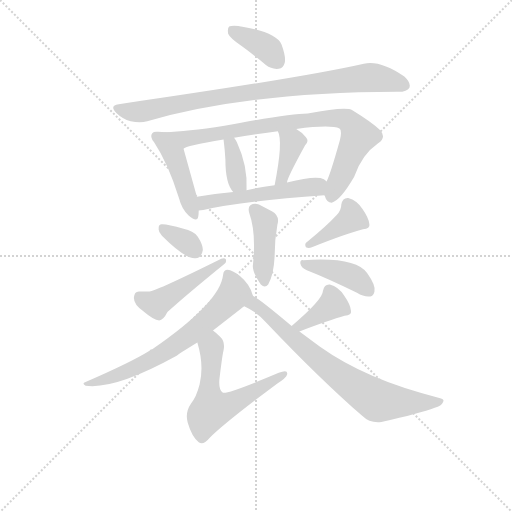
t = 0.00 s
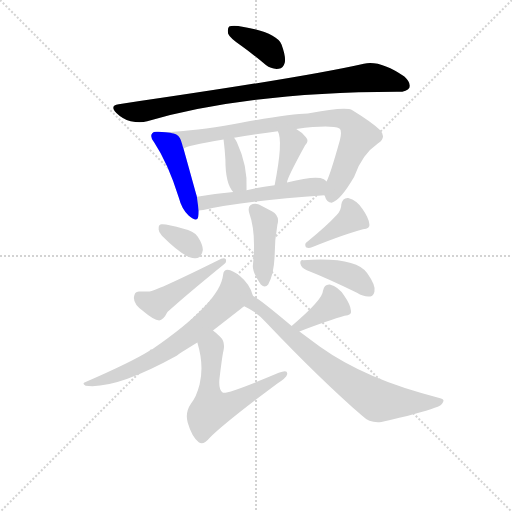
t = 2.15 s
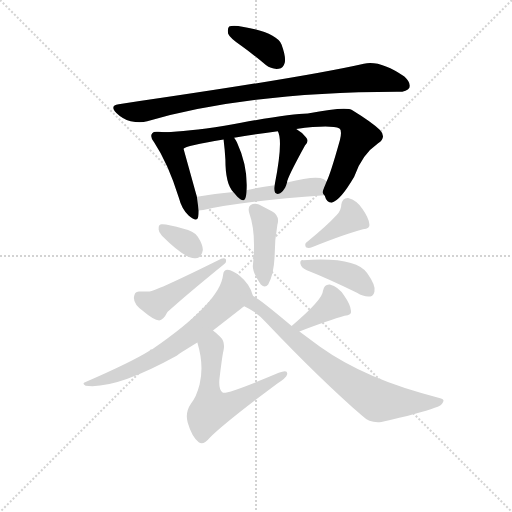
t = 4.29 s
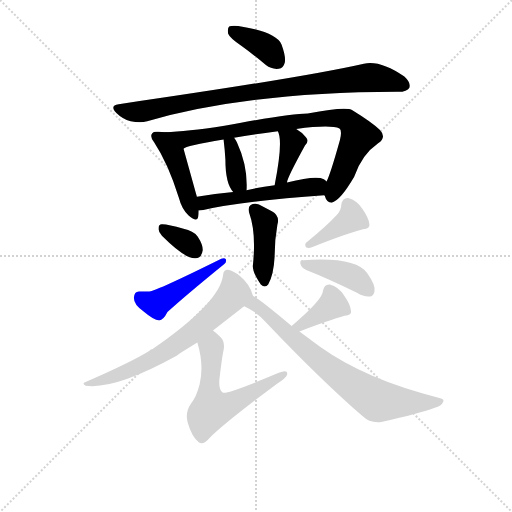
t = 6.44 s
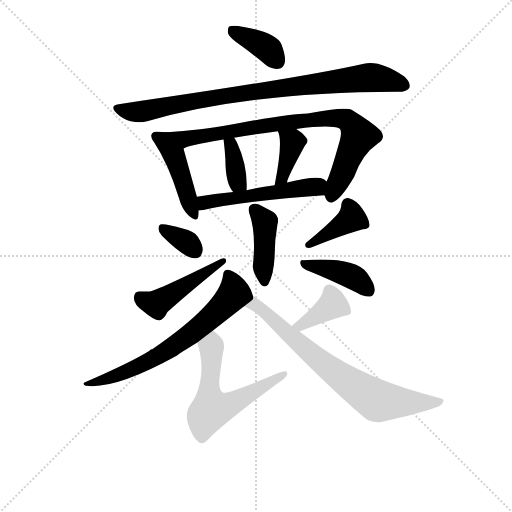
t = 8.58 s
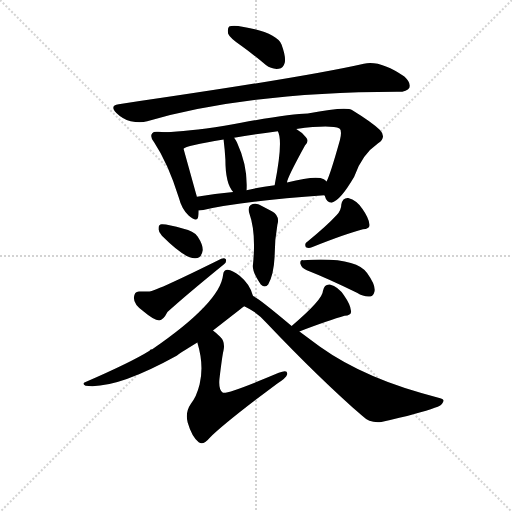
t = 10.73 s

The animated SVG that drew these frames (rendered in a browser with its animation timeline set to each time). Animation: 16 CSS @keyframes rules; one cycle of 10.73 s.

<svg version="1.1" viewBox="0 0 1024 1024" xmlns="http://www.w3.org/2000/svg">
  <g stroke="lightgray" stroke-dasharray="1,1" stroke-width="1" transform="scale(4, 4)">
    <line x1="0" y1="0" x2="256" y2="256"></line>
    <line x1="256" y1="0" x2="0" y2="256"></line>
    <line x1="128" y1="0" x2="128" y2="256"></line>
    <line x1="0" y1="128" x2="256" y2="128"></line>
  </g>
<g transform="scale(0.92, -0.92) translate(60, -900)">
   <style type="text/css">
    @keyframes keyframes0 {
      from {
       stroke: blue;
       stroke-dashoffset: 381;
       stroke-width: 128;
       }
       55% {
       animation-timing-function: step-end;
       stroke: blue;
       stroke-dashoffset: 0;
       stroke-width: 128;
       }
       to {
       stroke: black;
       stroke-width: 1024;
       }
       }
       #make-me-a-hanzi-animation-0 {
         animation: keyframes0 0.560059s both;
         animation-delay: 0.000000s;
         animation-timing-function: linear;
       }
    @keyframes keyframes1 {
      from {
       stroke: blue;
       stroke-dashoffset: 887;
       stroke-width: 128;
       }
       74% {
       animation-timing-function: step-end;
       stroke: blue;
       stroke-dashoffset: 0;
       stroke-width: 128;
       }
       to {
       stroke: black;
       stroke-width: 1024;
       }
       }
       #make-me-a-hanzi-animation-1 {
         animation: keyframes1 0.971842s both;
         animation-delay: 0.560059s;
         animation-timing-function: linear;
       }
    @keyframes keyframes2 {
      from {
       stroke: blue;
       stroke-dashoffset: 449;
       stroke-width: 128;
       }
       59% {
       animation-timing-function: step-end;
       stroke: blue;
       stroke-dashoffset: 0;
       stroke-width: 128;
       }
       to {
       stroke: black;
       stroke-width: 1024;
       }
       }
       #make-me-a-hanzi-animation-2 {
         animation: keyframes2 0.615397s both;
         animation-delay: 1.531901s;
         animation-timing-function: linear;
       }
    @keyframes keyframes3 {
      from {
       stroke: blue;
       stroke-dashoffset: 842;
       stroke-width: 128;
       }
       73% {
       animation-timing-function: step-end;
       stroke: blue;
       stroke-dashoffset: 0;
       stroke-width: 128;
       }
       to {
       stroke: black;
       stroke-width: 1024;
       }
       }
       #make-me-a-hanzi-animation-3 {
         animation: keyframes3 0.935221s both;
         animation-delay: 2.147298s;
         animation-timing-function: linear;
       }
    @keyframes keyframes4 {
      from {
       stroke: blue;
       stroke-dashoffset: 363;
       stroke-width: 128;
       }
       54% {
       animation-timing-function: step-end;
       stroke: blue;
       stroke-dashoffset: 0;
       stroke-width: 128;
       }
       to {
       stroke: black;
       stroke-width: 1024;
       }
       }
       #make-me-a-hanzi-animation-4 {
         animation: keyframes4 0.545410s both;
         animation-delay: 3.082520s;
         animation-timing-function: linear;
       }
    @keyframes keyframes5 {
      from {
       stroke: blue;
       stroke-dashoffset: 380;
       stroke-width: 128;
       }
       55% {
       animation-timing-function: step-end;
       stroke: blue;
       stroke-dashoffset: 0;
       stroke-width: 128;
       }
       to {
       stroke: black;
       stroke-width: 1024;
       }
       }
       #make-me-a-hanzi-animation-5 {
         animation: keyframes5 0.559245s both;
         animation-delay: 3.627930s;
         animation-timing-function: linear;
       }
    @keyframes keyframes6 {
      from {
       stroke: blue;
       stroke-dashoffset: 527;
       stroke-width: 128;
       }
       63% {
       animation-timing-function: step-end;
       stroke: blue;
       stroke-dashoffset: 0;
       stroke-width: 128;
       }
       to {
       stroke: black;
       stroke-width: 1024;
       }
       }
       #make-me-a-hanzi-animation-6 {
         animation: keyframes6 0.678874s both;
         animation-delay: 4.187174s;
         animation-timing-function: linear;
       }
    @keyframes keyframes7 {
      from {
       stroke: blue;
       stroke-dashoffset: 422;
       stroke-width: 128;
       }
       58% {
       animation-timing-function: step-end;
       stroke: blue;
       stroke-dashoffset: 0;
       stroke-width: 128;
       }
       to {
       stroke: black;
       stroke-width: 1024;
       }
       }
       #make-me-a-hanzi-animation-7 {
         animation: keyframes7 0.593424s both;
         animation-delay: 4.866048s;
         animation-timing-function: linear;
       }
    @keyframes keyframes8 {
      from {
       stroke: blue;
       stroke-dashoffset: 337;
       stroke-width: 128;
       }
       52% {
       animation-timing-function: step-end;
       stroke: blue;
       stroke-dashoffset: 0;
       stroke-width: 128;
       }
       to {
       stroke: black;
       stroke-width: 1024;
       }
       }
       #make-me-a-hanzi-animation-8 {
         animation: keyframes8 0.524251s both;
         animation-delay: 5.459473s;
         animation-timing-function: linear;
       }
    @keyframes keyframes9 {
      from {
       stroke: blue;
       stroke-dashoffset: 468;
       stroke-width: 128;
       }
       60% {
       animation-timing-function: step-end;
       stroke: blue;
       stroke-dashoffset: 0;
       stroke-width: 128;
       }
       to {
       stroke: black;
       stroke-width: 1024;
       }
       }
       #make-me-a-hanzi-animation-9 {
         animation: keyframes9 0.630859s both;
         animation-delay: 5.983724s;
         animation-timing-function: linear;
       }
    @keyframes keyframes10 {
      from {
       stroke: blue;
       stroke-dashoffset: 396;
       stroke-width: 128;
       }
       56% {
       animation-timing-function: step-end;
       stroke: blue;
       stroke-dashoffset: 0;
       stroke-width: 128;
       }
       to {
       stroke: black;
       stroke-width: 1024;
       }
       }
       #make-me-a-hanzi-animation-10 {
         animation: keyframes10 0.572266s both;
         animation-delay: 6.614583s;
         animation-timing-function: linear;
       }
    @keyframes keyframes11 {
      from {
       stroke: blue;
       stroke-dashoffset: 408;
       stroke-width: 128;
       }
       57% {
       animation-timing-function: step-end;
       stroke: blue;
       stroke-dashoffset: 0;
       stroke-width: 128;
       }
       to {
       stroke: black;
       stroke-width: 1024;
       }
       }
       #make-me-a-hanzi-animation-11 {
         animation: keyframes11 0.582031s both;
         animation-delay: 7.186849s;
         animation-timing-function: linear;
       }
    @keyframes keyframes12 {
      from {
       stroke: blue;
       stroke-dashoffset: 679;
       stroke-width: 128;
       }
       69% {
       animation-timing-function: step-end;
       stroke: blue;
       stroke-dashoffset: 0;
       stroke-width: 128;
       }
       to {
       stroke: black;
       stroke-width: 1024;
       }
       }
       #make-me-a-hanzi-animation-12 {
         animation: keyframes12 0.802572s both;
         animation-delay: 7.768880s;
         animation-timing-function: linear;
       }
    @keyframes keyframes13 {
      from {
       stroke: blue;
       stroke-dashoffset: 599;
       stroke-width: 128;
       }
       66% {
       animation-timing-function: step-end;
       stroke: blue;
       stroke-dashoffset: 0;
       stroke-width: 128;
       }
       to {
       stroke: black;
       stroke-width: 1024;
       }
       }
       #make-me-a-hanzi-animation-13 {
         animation: keyframes13 0.737467s both;
         animation-delay: 8.571452s;
         animation-timing-function: linear;
       }
    @keyframes keyframes14 {
      from {
       stroke: blue;
       stroke-dashoffset: 381;
       stroke-width: 128;
       }
       55% {
       animation-timing-function: step-end;
       stroke: blue;
       stroke-dashoffset: 0;
       stroke-width: 128;
       }
       to {
       stroke: black;
       stroke-width: 1024;
       }
       }
       #make-me-a-hanzi-animation-14 {
         animation: keyframes14 0.560059s both;
         animation-delay: 9.308919s;
         animation-timing-function: linear;
       }
    @keyframes keyframes15 {
      from {
       stroke: blue;
       stroke-dashoffset: 744;
       stroke-width: 128;
       }
       71% {
       animation-timing-function: step-end;
       stroke: blue;
       stroke-dashoffset: 0;
       stroke-width: 128;
       }
       to {
       stroke: black;
       stroke-width: 1024;
       }
       }
       #make-me-a-hanzi-animation-15 {
         animation: keyframes15 0.855469s both;
         animation-delay: 9.868978s;
         animation-timing-function: linear;
       }
</style>
<path d="M 466.0 799.5 Q 491.0 781.5 518.0 758.5 Q 531.0 748.5 546.0 750.5 Q 556.0 751.5 559.0 763.5 Q 562.0 776.5 552.0 803.5 Q 540.0 830.5 458.0 843.5 Q 443.0 844.5 438.0 842.5 Q 434.0 838.5 436.0 826.5 Q 440.0 816.5 466.0 799.5 Z" fill="lightgray"></path> 
<path d="M 198.0 673.5 Q 177.0 670.5 193.0 654.5 Q 206.0 641.5 224.0 636.5 Q 245.0 632.5 260.0 636.5 Q 477.0 699.5 803.0 700.5 L 806.0 700.5 Q 825.0 700.5 830.0 709.5 Q 834.0 719.5 819.0 733.5 Q 767.0 769.5 731.0 761.5 Q 599.0 731.5 198.0 673.5 Z" fill="lightgray"></path> 
<path d="M 300.0 612.5 Q 293.0 613.5 284.0 613.5 Q 274.0 614.5 271.0 610.5 Q 265.0 603.5 275.0 590.5 Q 305.0 545.5 329.0 469.5 Q 335.0 445.5 350.0 431.5 Q 369.0 415.5 371.0 429.5 Q 372.0 435.5 372.0 442.5 L 368.0 472.5 L 339.0 576.5 C 331.0 605.5 330.0 609.5 300.0 612.5 Z" fill="lightgray"></path> 
<path d="M 645.0 475.5 L 646.0 474.5 Q 650.0 459.5 661.0 459.5 Q 679.0 462.5 710.0 515.5 Q 726.0 563.5 762.0 588.5 Q 781.0 601.5 766.0 617.5 Q 750.0 633.5 706.0 660.5 Q 693.0 669.5 609.0 653.5 Q 569.0 653.5 428.0 626.5 Q 344.0 613.5 300.0 612.5 C 270.0 611.5 311.0 566.5 339.0 576.5 Q 343.0 582.5 426.0 596.5 L 449.0 600.5 Q 489.0 607.5 544.0 614.5 L 584.0 619.5 Q 659.0 629.5 678.0 620.5 Q 684.0 616.5 679.0 595.5 Q 658.0 520.5 650.0 505.5 C 640.0 481.5 640.0 481.5 645.0 475.5 Z" fill="lightgray"></path> 
<path d="M 476.0 486.5 Q 479.0 538.5 455.0 590.5 Q 452.0 596.5 449.0 600.5 C 432.0 625.5 422.0 626.5 426.0 596.5 Q 429.0 572.5 430.0 552.5 Q 430.0 500.5 447.0 482.5 C 466.0 459.5 475.0 456.5 476.0 486.5 Z" fill="lightgray"></path> 
<path d="M 564.0 503.5 Q 564.0 512.5 603.0 583.5 Q 613.0 593.5 605.0 601.5 Q 598.0 611.5 584.0 619.5 C 558.0 635.5 532.0 642.5 544.0 614.5 Q 556.0 593.5 537.0 497.5 C 531.0 468.5 557.0 474.5 564.0 503.5 Z" fill="lightgray"></path> 
<path d="M 372.0 442.5 Q 376.0 442.5 382.0 443.5 Q 466.0 462.5 645.0 475.5 C 675.0 477.5 674.0 487.5 650.0 505.5 Q 647.0 508.5 644.0 510.5 Q 628.0 519.5 564.0 503.5 L 537.0 497.5 Q 506.0 493.5 476.0 486.5 L 447.0 482.5 Q 405.0 478.5 368.0 472.5 C 338.0 467.5 342.0 439.5 372.0 442.5 Z" fill="lightgray"></path> 
<path d="M 482.0 436.5 Q 497.0 394.5 490.0 325.5 Q 487.0 310.5 507.0 281.5 Q 516.0 272.5 523.0 281.5 Q 535.0 302.5 537.0 342.5 Q 537.0 378.5 543.0 411.5 Q 549.0 430.5 531.0 440.5 L 503.0 455.5 Q 493.0 459.5 485.0 454.5 Q 478.0 450.5 482.0 436.5 Z" fill="lightgray"></path> 
<path d="M 292.0 387.5 Q 343.0 336.5 365.0 338.5 Q 378.0 338.5 381.0 356.5 Q 381.0 368.5 370.0 385.5 Q 360.0 398.5 339.0 402.5 Q 306.0 412.5 293.0 412.5 Q 284.0 413.5 285.0 402.5 Q 284.0 395.5 292.0 387.5 Z" fill="lightgray"></path> 
<path d="M 242.0 266.5 Q 232.0 266.5 231.0 252.5 Q 231.0 236.5 253.0 222.5 Q 274.0 204.5 286.0 203.5 Q 295.0 203.5 304.0 221.5 Q 341.0 255.5 427.0 325.5 Q 433.0 329.5 431.0 336.5 Q 428.0 340.5 421.0 337.5 Q 282.0 268.5 265.0 266.5 L 242.0 266.5 Z" fill="lightgray"></path> 
<path d="M 672.0 432.5 Q 650.0 408.5 608.0 374.5 Q 601.0 370.5 605.0 362.5 Q 611.0 359.5 618.0 362.5 Q 694.0 392.5 729.0 401.5 Q 745.0 402.5 743.0 412.5 Q 742.0 425.5 728.0 445.5 Q 716.0 464.5 697.0 469.5 Q 685.0 470.5 682.0 455.5 Q 682.0 443.5 672.0 432.5 Z" fill="lightgray"></path> 
<path d="M 607.0 312.5 Q 655.0 293.5 716.0 263.5 Q 732.0 253.5 745.0 255.5 Q 752.0 256.5 754.0 265.5 Q 758.0 278.5 738.0 306.5 Q 713.0 342.5 599.0 334.5 Q 592.0 335.5 593.0 326.5 Q 596.0 316.5 607.0 312.5 Z" fill="lightgray"></path> 
<path d="M 490.0 256.5 Q 484.0 281.5 461.0 300.5 Q 445.0 312.5 435.0 313.5 Q 426.0 313.5 425.0 302.5 Q 419.0 242.5 271.0 140.5 Q 267.0 140.5 265.0 137.5 Q 225.0 112.5 126.0 69.5 Q 117.0 66.5 126.0 61.5 Q 190.0 52.5 324.0 126.5 Q 328.0 130.5 369.0 155.5 L 403.0 181.5 L 463.0 228.5 Q 467.0 232.5 471.0 234.5 C 492.0 250.5 492.0 250.5 490.0 256.5 Z" fill="lightgray"></path> 
<path d="M 369.0 155.5 Q 384.0 106.5 374.0 64.5 Q 367.0 36.5 355.0 22.5 Q 342.0 3.5 348.0 -18.5 Q 357.0 -49.5 372.0 -61.5 Q 382.0 -68.5 395.0 -52.5 Q 429.0 -18.5 543.0 66.5 Q 562.0 78.5 564.0 85.5 Q 567.0 98.5 546.0 89.5 Q 432.0 41.5 424.0 46.5 Q 415.0 52.5 417.0 75.5 Q 423.0 126.5 426.0 138.5 Q 430.0 157.5 418.0 168.5 Q 411.0 175.5 403.0 181.5 C 380.0 200.5 361.0 184.5 369.0 155.5 Z" fill="lightgray"></path> 
<path d="M 591.0 179.5 Q 657.0 204.5 689.0 213.5 Q 705.0 214.5 703.0 224.5 Q 702.0 237.5 688.0 257.5 Q 676.0 276.5 657.0 281.5 Q 645.0 282.5 642.0 267.5 Q 642.0 249.5 574.0 191.5 C 551.0 171.5 563.0 168.5 591.0 179.5 Z" fill="lightgray"></path> 
<path d="M 574.0 191.5 Q 499.0 254.5 490.0 256.5 C 464.0 272.5 445.0 248.5 471.0 234.5 Q 499.0 221.5 520.0 197.5 Q 635.0 76.5 728.0 -4.5 Q 744.0 -20.5 769.0 -17.5 Q 854.0 1.5 885.0 13.5 Q 900.0 17.5 903.0 25.5 Q 907.0 32.5 897.0 34.5 Q 737.0 73.5 635.0 146.5 L 591.0 179.5 L 574.0 191.5 Z" fill="lightgray"></path> 
      <clipPath id="make-me-a-hanzi-clip-0">
      <path d="M 466.0 799.5 Q 491.0 781.5 518.0 758.5 Q 531.0 748.5 546.0 750.5 Q 556.0 751.5 559.0 763.5 Q 562.0 776.5 552.0 803.5 Q 540.0 830.5 458.0 843.5 Q 443.0 844.5 438.0 842.5 Q 434.0 838.5 436.0 826.5 Q 440.0 816.5 466.0 799.5 Z" fill="lightgray"></path>
      </clipPath>
      <path clip-path="url(#make-me-a-hanzi-clip-0)" d="M 443.0 836.5 L 511.0 801.5 L 544.0 765.5 " fill="none" id="make-me-a-hanzi-animation-0" stroke-dasharray="253 506" stroke-linecap="round"></path>

      <clipPath id="make-me-a-hanzi-clip-1">
      <path d="M 198.0 673.5 Q 177.0 670.5 193.0 654.5 Q 206.0 641.5 224.0 636.5 Q 245.0 632.5 260.0 636.5 Q 477.0 699.5 803.0 700.5 L 806.0 700.5 Q 825.0 700.5 830.0 709.5 Q 834.0 719.5 819.0 733.5 Q 767.0 769.5 731.0 761.5 Q 599.0 731.5 198.0 673.5 Z" fill="lightgray"></path>
      </clipPath>
      <path clip-path="url(#make-me-a-hanzi-clip-1)" d="M 196.0 663.5 L 251.0 657.5 L 403.0 688.5 L 741.0 731.5 L 783.0 726.5 L 819.0 714.5 " fill="none" id="make-me-a-hanzi-animation-1" stroke-dasharray="759 1518" stroke-linecap="round"></path>

      <clipPath id="make-me-a-hanzi-clip-2">
      <path d="M 300.0 612.5 Q 293.0 613.5 284.0 613.5 Q 274.0 614.5 271.0 610.5 Q 265.0 603.5 275.0 590.5 Q 305.0 545.5 329.0 469.5 Q 335.0 445.5 350.0 431.5 Q 369.0 415.5 371.0 429.5 Q 372.0 435.5 372.0 442.5 L 368.0 472.5 L 339.0 576.5 C 331.0 605.5 330.0 609.5 300.0 612.5 Z" fill="lightgray"></path>
      </clipPath>
      <path clip-path="url(#make-me-a-hanzi-clip-2)" d="M 279.0 604.5 L 319.0 560.5 L 361.0 433.5 " fill="none" id="make-me-a-hanzi-animation-2" stroke-dasharray="321 642" stroke-linecap="round"></path>

      <clipPath id="make-me-a-hanzi-clip-3">
      <path d="M 645.0 475.5 L 646.0 474.5 Q 650.0 459.5 661.0 459.5 Q 679.0 462.5 710.0 515.5 Q 726.0 563.5 762.0 588.5 Q 781.0 601.5 766.0 617.5 Q 750.0 633.5 706.0 660.5 Q 693.0 669.5 609.0 653.5 Q 569.0 653.5 428.0 626.5 Q 344.0 613.5 300.0 612.5 C 270.0 611.5 311.0 566.5 339.0 576.5 Q 343.0 582.5 426.0 596.5 L 449.0 600.5 Q 489.0 607.5 544.0 614.5 L 584.0 619.5 Q 659.0 629.5 678.0 620.5 Q 684.0 616.5 679.0 595.5 Q 658.0 520.5 650.0 505.5 C 640.0 481.5 640.0 481.5 645.0 475.5 Z" fill="lightgray"></path>
      </clipPath>
      <path clip-path="url(#make-me-a-hanzi-clip-3)" d="M 305.0 608.5 L 343.0 597.5 L 567.0 634.5 L 644.0 643.5 L 687.0 641.5 L 701.0 634.5 L 720.0 604.5 L 668.0 488.5 L 663.0 480.5 L 652.0 481.5 " fill="none" id="make-me-a-hanzi-animation-3" stroke-dasharray="714 1428" stroke-linecap="round"></path>

      <clipPath id="make-me-a-hanzi-clip-4">
      <path d="M 476.0 486.5 Q 479.0 538.5 455.0 590.5 Q 452.0 596.5 449.0 600.5 C 432.0 625.5 422.0 626.5 426.0 596.5 Q 429.0 572.5 430.0 552.5 Q 430.0 500.5 447.0 482.5 C 466.0 459.5 475.0 456.5 476.0 486.5 Z" fill="lightgray"></path>
      </clipPath>
      <path clip-path="url(#make-me-a-hanzi-clip-4)" d="M 433.0 589.5 L 442.0 584.5 L 456.0 503.5 L 468.0 494.5 " fill="none" id="make-me-a-hanzi-animation-4" stroke-dasharray="235 470" stroke-linecap="round"></path>

      <clipPath id="make-me-a-hanzi-clip-5">
      <path d="M 564.0 503.5 Q 564.0 512.5 603.0 583.5 Q 613.0 593.5 605.0 601.5 Q 598.0 611.5 584.0 619.5 C 558.0 635.5 532.0 642.5 544.0 614.5 Q 556.0 593.5 537.0 497.5 C 531.0 468.5 557.0 474.5 564.0 503.5 Z" fill="lightgray"></path>
      </clipPath>
      <path clip-path="url(#make-me-a-hanzi-clip-5)" d="M 551.0 613.5 L 576.0 584.5 L 555.0 517.5 L 542.0 508.5 " fill="none" id="make-me-a-hanzi-animation-5" stroke-dasharray="252 504" stroke-linecap="round"></path>

      <clipPath id="make-me-a-hanzi-clip-6">
      <path d="M 372.0 442.5 Q 376.0 442.5 382.0 443.5 Q 466.0 462.5 645.0 475.5 C 675.0 477.5 674.0 487.5 650.0 505.5 Q 647.0 508.5 644.0 510.5 Q 628.0 519.5 564.0 503.5 L 537.0 497.5 Q 506.0 493.5 476.0 486.5 L 447.0 482.5 Q 405.0 478.5 368.0 472.5 C 338.0 467.5 342.0 439.5 372.0 442.5 Z" fill="lightgray"></path>
      </clipPath>
      <path clip-path="url(#make-me-a-hanzi-clip-6)" d="M 376.0 450.5 L 393.0 461.5 L 424.0 467.5 L 628.0 493.5 L 640.0 499.5 " fill="none" id="make-me-a-hanzi-animation-6" stroke-dasharray="399 798" stroke-linecap="round"></path>

      <clipPath id="make-me-a-hanzi-clip-7">
      <path d="M 482.0 436.5 Q 497.0 394.5 490.0 325.5 Q 487.0 310.5 507.0 281.5 Q 516.0 272.5 523.0 281.5 Q 535.0 302.5 537.0 342.5 Q 537.0 378.5 543.0 411.5 Q 549.0 430.5 531.0 440.5 L 503.0 455.5 Q 493.0 459.5 485.0 454.5 Q 478.0 450.5 482.0 436.5 Z" fill="lightgray"></path>
      </clipPath>
      <path clip-path="url(#make-me-a-hanzi-clip-7)" d="M 493.0 444.5 L 516.0 417.5 L 515.0 286.5 " fill="none" id="make-me-a-hanzi-animation-7" stroke-dasharray="294 588" stroke-linecap="round"></path>

      <clipPath id="make-me-a-hanzi-clip-8">
      <path d="M 292.0 387.5 Q 343.0 336.5 365.0 338.5 Q 378.0 338.5 381.0 356.5 Q 381.0 368.5 370.0 385.5 Q 360.0 398.5 339.0 402.5 Q 306.0 412.5 293.0 412.5 Q 284.0 413.5 285.0 402.5 Q 284.0 395.5 292.0 387.5 Z" fill="lightgray"></path>
      </clipPath>
      <path clip-path="url(#make-me-a-hanzi-clip-8)" d="M 297.0 400.5 L 349.0 371.5 L 364.0 355.5 " fill="none" id="make-me-a-hanzi-animation-8" stroke-dasharray="209 418" stroke-linecap="round"></path>

      <clipPath id="make-me-a-hanzi-clip-9">
      <path d="M 242.0 266.5 Q 232.0 266.5 231.0 252.5 Q 231.0 236.5 253.0 222.5 Q 274.0 204.5 286.0 203.5 Q 295.0 203.5 304.0 221.5 Q 341.0 255.5 427.0 325.5 Q 433.0 329.5 431.0 336.5 Q 428.0 340.5 421.0 337.5 Q 282.0 268.5 265.0 266.5 L 242.0 266.5 Z" fill="lightgray"></path>
      </clipPath>
      <path clip-path="url(#make-me-a-hanzi-clip-9)" d="M 243.0 254.5 L 281.0 240.5 L 426.0 332.5 " fill="none" id="make-me-a-hanzi-animation-9" stroke-dasharray="340 680" stroke-linecap="round"></path>

      <clipPath id="make-me-a-hanzi-clip-10">
      <path d="M 672.0 432.5 Q 650.0 408.5 608.0 374.5 Q 601.0 370.5 605.0 362.5 Q 611.0 359.5 618.0 362.5 Q 694.0 392.5 729.0 401.5 Q 745.0 402.5 743.0 412.5 Q 742.0 425.5 728.0 445.5 Q 716.0 464.5 697.0 469.5 Q 685.0 470.5 682.0 455.5 Q 682.0 443.5 672.0 432.5 Z" fill="lightgray"></path>
      </clipPath>
      <path clip-path="url(#make-me-a-hanzi-clip-10)" d="M 732.0 411.5 L 704.0 425.5 L 612.0 367.5 " fill="none" id="make-me-a-hanzi-animation-10" stroke-dasharray="268 536" stroke-linecap="round"></path>

      <clipPath id="make-me-a-hanzi-clip-11">
      <path d="M 607.0 312.5 Q 655.0 293.5 716.0 263.5 Q 732.0 253.5 745.0 255.5 Q 752.0 256.5 754.0 265.5 Q 758.0 278.5 738.0 306.5 Q 713.0 342.5 599.0 334.5 Q 592.0 335.5 593.0 326.5 Q 596.0 316.5 607.0 312.5 Z" fill="lightgray"></path>
      </clipPath>
      <path clip-path="url(#make-me-a-hanzi-clip-11)" d="M 602.0 326.5 L 697.0 302.5 L 725.0 286.5 L 739.0 269.5 " fill="none" id="make-me-a-hanzi-animation-11" stroke-dasharray="280 560" stroke-linecap="round"></path>

      <clipPath id="make-me-a-hanzi-clip-12">
      <path d="M 490.0 256.5 Q 484.0 281.5 461.0 300.5 Q 445.0 312.5 435.0 313.5 Q 426.0 313.5 425.0 302.5 Q 419.0 242.5 271.0 140.5 Q 267.0 140.5 265.0 137.5 Q 225.0 112.5 126.0 69.5 Q 117.0 66.5 126.0 61.5 Q 190.0 52.5 324.0 126.5 Q 328.0 130.5 369.0 155.5 L 403.0 181.5 L 463.0 228.5 Q 467.0 232.5 471.0 234.5 C 492.0 250.5 492.0 250.5 490.0 256.5 Z" fill="lightgray"></path>
      </clipPath>
      <path clip-path="url(#make-me-a-hanzi-clip-12)" d="M 437.0 301.5 L 449.0 262.5 L 361.0 178.5 L 255.0 109.5 L 184.0 79.5 L 151.0 69.5 L 137.0 71.5 L 131.0 65.5 " fill="none" id="make-me-a-hanzi-animation-12" stroke-dasharray="551 1102" stroke-linecap="round"></path>

      <clipPath id="make-me-a-hanzi-clip-13">
      <path d="M 369.0 155.5 Q 384.0 106.5 374.0 64.5 Q 367.0 36.5 355.0 22.5 Q 342.0 3.5 348.0 -18.5 Q 357.0 -49.5 372.0 -61.5 Q 382.0 -68.5 395.0 -52.5 Q 429.0 -18.5 543.0 66.5 Q 562.0 78.5 564.0 85.5 Q 567.0 98.5 546.0 89.5 Q 432.0 41.5 424.0 46.5 Q 415.0 52.5 417.0 75.5 Q 423.0 126.5 426.0 138.5 Q 430.0 157.5 418.0 168.5 Q 411.0 175.5 403.0 181.5 C 380.0 200.5 361.0 184.5 369.0 155.5 Z" fill="lightgray"></path>
      </clipPath>
      <path clip-path="url(#make-me-a-hanzi-clip-13)" d="M 402.0 171.5 L 394.0 49.5 L 400.0 10.5 L 439.0 19.5 L 508.0 56.5 L 515.0 65.5 L 529.0 66.5 L 536.0 79.5 L 546.0 77.5 L 555.0 86.5 " fill="none" id="make-me-a-hanzi-animation-13" stroke-dasharray="471 942" stroke-linecap="round"></path>

      <clipPath id="make-me-a-hanzi-clip-14">
      <path d="M 591.0 179.5 Q 657.0 204.5 689.0 213.5 Q 705.0 214.5 703.0 224.5 Q 702.0 237.5 688.0 257.5 Q 676.0 276.5 657.0 281.5 Q 645.0 282.5 642.0 267.5 Q 642.0 249.5 574.0 191.5 C 551.0 171.5 563.0 168.5 591.0 179.5 Z" fill="lightgray"></path>
      </clipPath>
      <path clip-path="url(#make-me-a-hanzi-clip-14)" d="M 692.0 223.5 L 663.0 238.5 L 594.0 193.5 L 585.0 197.5 " fill="none" id="make-me-a-hanzi-animation-14" stroke-dasharray="253 506" stroke-linecap="round"></path>

      <clipPath id="make-me-a-hanzi-clip-15">
      <path d="M 574.0 191.5 Q 499.0 254.5 490.0 256.5 C 464.0 272.5 445.0 248.5 471.0 234.5 Q 499.0 221.5 520.0 197.5 Q 635.0 76.5 728.0 -4.5 Q 744.0 -20.5 769.0 -17.5 Q 854.0 1.5 885.0 13.5 Q 900.0 17.5 903.0 25.5 Q 907.0 32.5 897.0 34.5 Q 737.0 73.5 635.0 146.5 L 591.0 179.5 L 574.0 191.5 Z" fill="lightgray"></path>
      </clipPath>
      <path clip-path="url(#make-me-a-hanzi-clip-15)" d="M 480.0 235.5 L 493.0 238.5 L 508.0 228.5 L 627.0 122.5 L 757.0 30.5 L 895.0 26.5 " fill="none" id="make-me-a-hanzi-animation-15" stroke-dasharray="616 1232" stroke-linecap="round"></path>

</g>
</svg>
